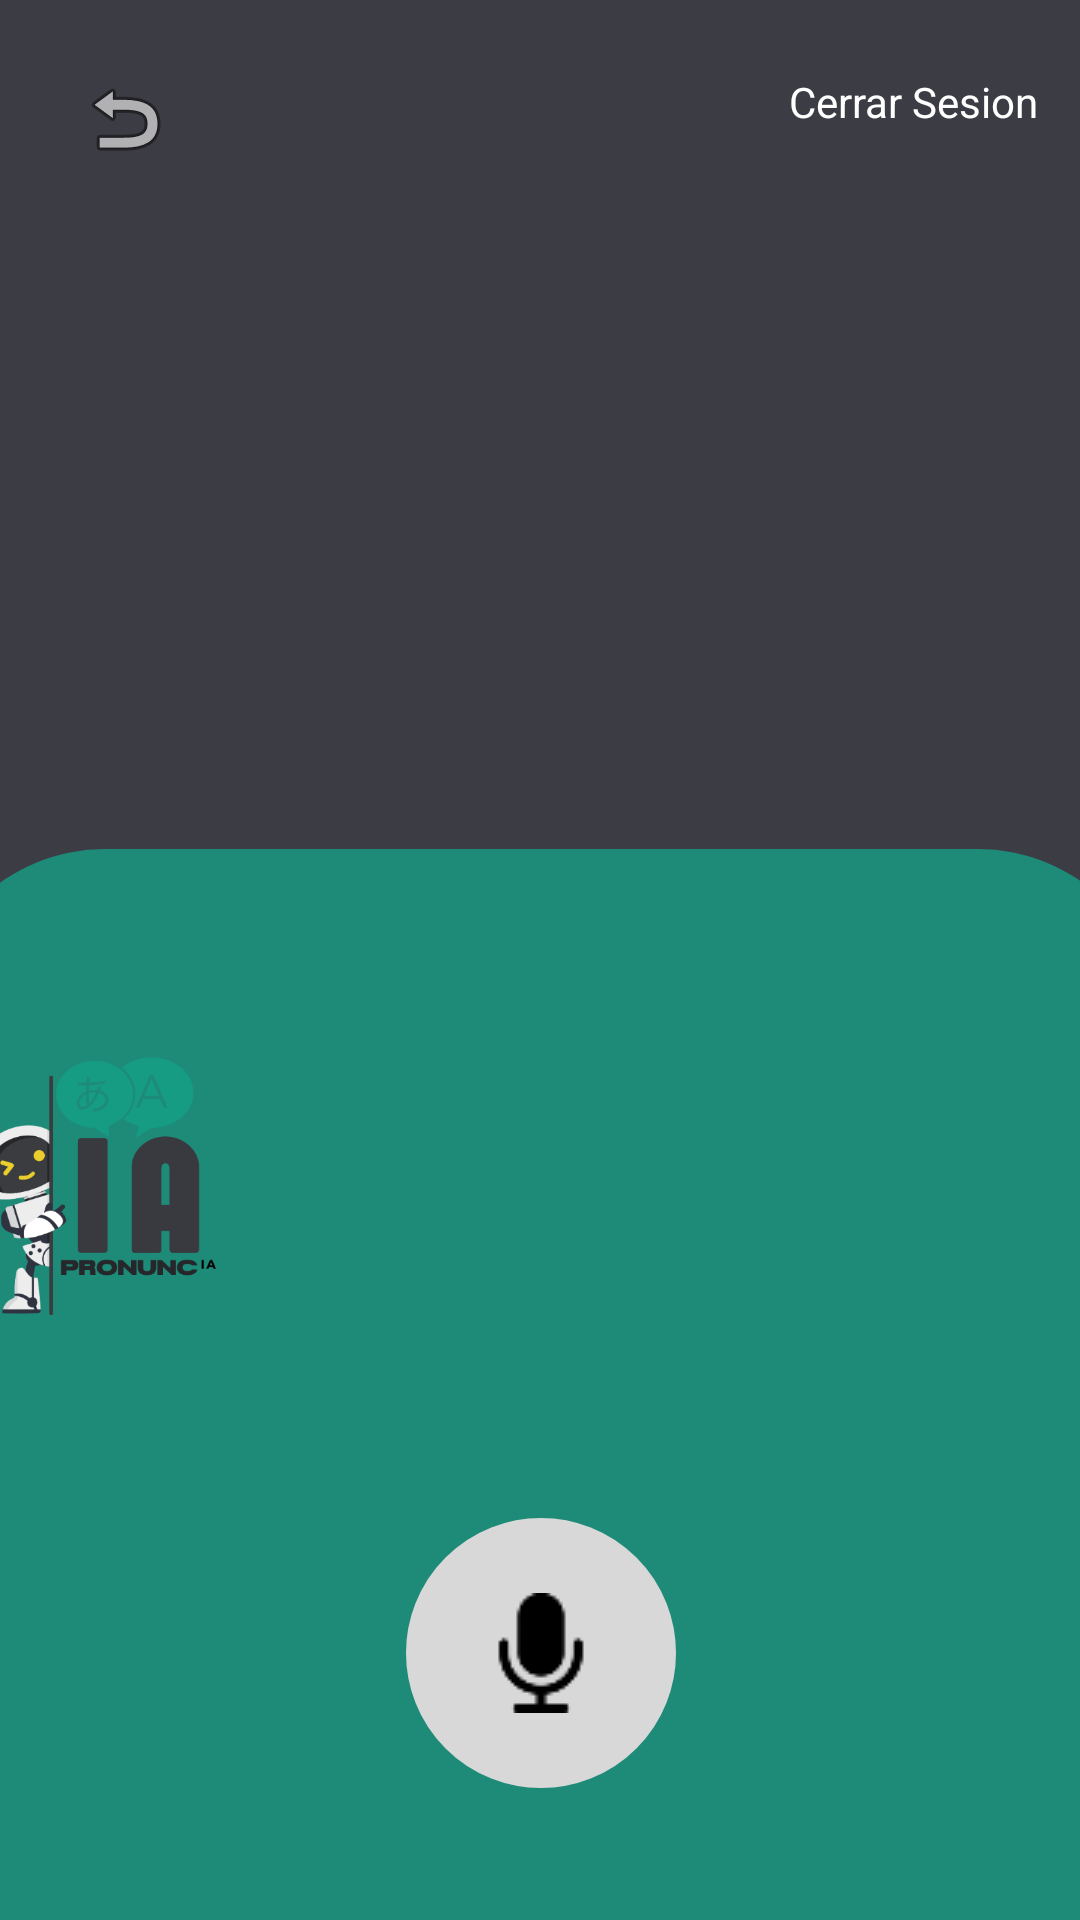

This screen was rendered from an Android layout file. Write that file and the resources it references.
<!-- AndroidManifest.xml: application theme Theme.PronuncIA -->
<!-- res/layout/activity_principal_page.xml -->
<?xml version="1.0" encoding="utf-8"?>
<androidx.constraintlayout.widget.ConstraintLayout xmlns:android="http://schemas.android.com/apk/res/android"
    xmlns:app="http://schemas.android.com/apk/res-auto"
    xmlns:tools="http://schemas.android.com/tools"
    android:layout_width="match_parent"
    android:layout_height="match_parent"
    android:background="@color/oscuro"
    android:orientation="vertical"
    tools:context=".Principal_Page"
    tools:ignore="ExtraText">


    <ScrollView
        android:id="@+id/scrollView2"
        android:layout_width="413dp"
        android:layout_height="288dp"
        android:background="@color/oscuro"
        app:layout_constraintBottom_toBottomOf="parent"
        app:layout_constraintEnd_toEndOf="parent"
        app:layout_constraintHorizontal_bias="0.0"
        app:layout_constraintStart_toStartOf="parent"
        app:layout_constraintTop_toTopOf="parent"
        app:layout_constraintVertical_bias="0.156">

        <TextView
            android:id="@+id/textoEntrada"
            android:layout_width="match_parent"
            android:layout_height="wrap_content"
            android:layout_marginLeft="30dp"
            android:layout_marginTop="30dp"
            android:layout_marginRight="30dp"
            android:textColor="@color/white"
            tools:ignore="HardcodedText" />
    </ScrollView>

    <LinearLayout
        android:id="@+id/linearLayout"
        android:layout_width="411dp"
        android:layout_height="417dp"
        android:background="@drawable/bottom_rounded_border"
        android:orientation="vertical"
        android:padding="8dp"
        app:layout_constraintBottom_toBottomOf="parent"
        app:layout_constraintEnd_toEndOf="parent"
        app:layout_constraintHorizontal_bias="0.5"
        app:layout_constraintStart_toStartOf="parent"
        app:layout_constraintTop_toBottomOf="@+id/scrollView2"
        app:layout_constraintVertical_bias="0.5"
        tools:ignore="MissingConstraints">

        <ImageView
            android:id="@+id/imageView"
            android:layout_width="120dp"
            android:layout_height="115dp"
            android:layout_marginTop="50dp"
            app:srcCompat="@drawable/robot" />

        <LinearLayout
            android:layout_width="wrap_content"
            android:layout_height="wrap_content"
            android:layout_gravity="center"
            android:layout_marginTop="50dp"
            android:orientation="horizontal"
            tools:ignore="UselessParent">

            <ImageButton
                android:id="@+id/mic"
                android:layout_width="90dp"
                android:layout_height="90dp"
                android:layout_gravity="center"
                android:layout_marginTop="0dp"
                android:background="@drawable/circle_background"
                android:clickable="true"
                android:focusable="true"
                android:foregroundGravity="center"
                android:minHeight="48dp"
                app:srcCompat="@drawable/mic"
                tools:ignore="ContentDescription,SpeakableTextPresentCheck,ImageContrastCheck" />
        </LinearLayout>

    </LinearLayout>

    <ImageButton
        android:id="@+id/imageButton6"
        android:layout_width="72dp"
        android:layout_height="79dp"
        android:background="#3C3C44"
        app:layout_constraintBottom_toBottomOf="parent"
        app:layout_constraintEnd_toEndOf="parent"
        app:layout_constraintHorizontal_bias="0.02"
        app:layout_constraintStart_toStartOf="parent"
        app:layout_constraintTop_toTopOf="parent"
        app:layout_constraintVertical_bias="0.0"
        app:srcCompat="@android:drawable/ic_menu_revert" />

    <TextView
        android:id="@+id/cerrarSesion"
        android:layout_width="wrap_content"
        android:layout_height="wrap_content"
        android:text="Cerrar Sesion"
        android:textColor="@color/white"
        app:layout_constraintBottom_toBottomOf="parent"
        app:layout_constraintEnd_toEndOf="parent"
        app:layout_constraintHorizontal_bias="0.95"
        app:layout_constraintStart_toStartOf="parent"
        app:layout_constraintTop_toTopOf="parent"
        app:layout_constraintVertical_bias="0.039" />

</androidx.constraintlayout.widget.ConstraintLayout>
<!-- resources referenced by this layout -->
<resources>
  <color name="oscuro">#3C3C44</color>
  <color name="white">#FFFFFFFF</color>
  <!-- drawable bottom_rounded_border (drawable) -->
  <layer-list xmlns:android="http://schemas.android.com/apk/res/android">
      <item>
          <shape android:shape="rectangle">
              <solid android:color="@color/verde" /> 
              <corners android:topLeftRadius="60dp" android:topRightRadius="60dp" android:bottomLeftRadius="0dp" android:bottomRightRadius="0dp" /> 
          </shape>
      </item>
  
  </layer-list>
  <!-- drawable circle_background (drawable) -->
  <shape xmlns:android="http://schemas.android.com/apk/res/android">
      <solid android:color="@color/gris" /> 
      <corners android:radius="50dp" /> 
      <stroke
          android:width="1dp"
          android:color="#D8D8D8" /> 
  </shape>
  <!-- drawable mic: png bitmap (drawable, 1076 bytes) -->
  <!-- drawable robot: png bitmap (drawable, 33318 bytes) -->
  <style name="Theme.PronuncIA" parent="Base.Theme.PronuncIA" />
  <color name="verde">#1E8B79</color>
  <color name="gris">#D8D8D8</color>
  <style name="Base.Theme.PronuncIA" parent="Theme.Material3.DayNight.NoActionBar">
          
          
      </style>
</resources>
